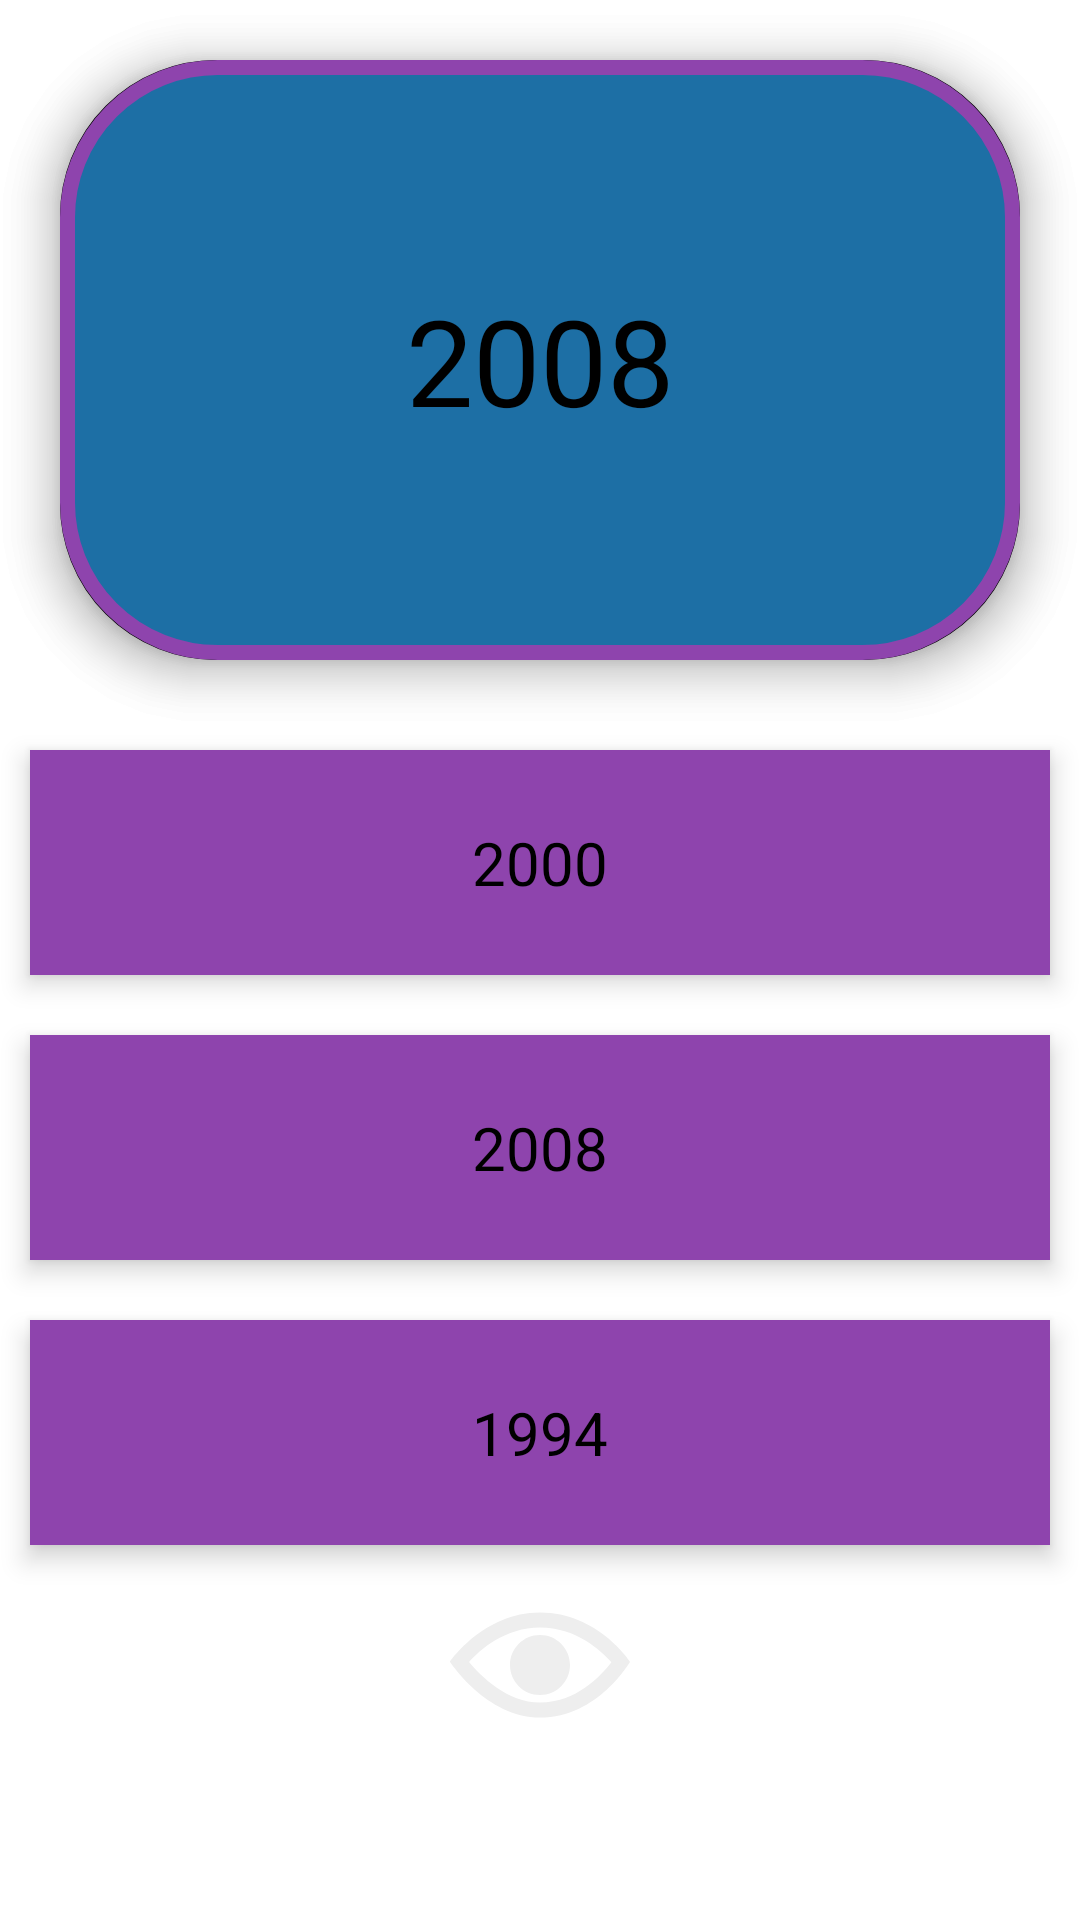

Android layout source for this screen:
<!-- AndroidManifest.xml: application theme Theme.FlashCardApp -->
<!-- res/layout/activity_main.xml -->
<?xml version="1.0" encoding="utf-8"?>
<RelativeLayout xmlns:android="http://schemas.android.com/apk/res/android"
    xmlns:app="http://schemas.android.com/apk/res-auto"
    xmlns:tools="http://schemas.android.com/tools"
    android:layout_width="match_parent"
    android:layout_height="match_parent"
    tools:context=".MainActivity"
    android:id="@+id/backgroundSelector"
    >


    <TextView
        android:id="@+id/question"
        android:layout_width="match_parent"
        android:layout_height="200dp"
        android:textSize="40sp"
        android:text="When was the first android version created?"
        android:gravity="center"
        android:textColor="@color/black"
        android:background="@drawable/question_card_background"
        android:elevation="10dp"
        android:layout_margin="20dp"
        />
    <TextView
        android:id="@+id/answer"
        android:layout_width="match_parent"
        android:layout_height="200dp"
        android:textSize="40sp"
        android:text="2008"
        android:gravity="center"
        android:textColor="@color/black"
        android:background="@drawable/answer_card_background"
        android:elevation="10dp"
        android:layout_margin="20dp"
        />



    <TextView
        android:id="@+id/firstChoice"
        android:layout_width="match_parent"
        android:layout_height="75dp"
        android:textSize="20sp"
        android:gravity="center"
        android:text="2000"
        android:textColor="@color/black"
        android:background="@color/wisteriaPurple"
        android:elevation="5dp"
        android:layout_margin="10dp"
        android:layout_below="@+id/question"
        />
    <TextView
        android:id="@+id/secondChoice"
        android:layout_width="match_parent"
        android:layout_height="75dp"
        android:textSize="20sp"
        android:gravity="center"
        android:textColor="@color/black"
        android:background="@color/wisteriaPurple"
        android:text="2008"
        android:elevation="5dp"
        android:layout_margin="10dp"
        android:layout_below="@+id/firstChoice"
        />

    <TextView
        android:id="@+id/thirdChoice"
        android:layout_width="match_parent"
        android:layout_height="75dp"
        android:textSize="20sp"
        android:gravity="center"
        android:text="1994"
        android:textColor="@color/black"
        android:background="@color/wisteriaPurple"
        android:elevation="5dp"
        android:layout_margin="10dp"
        android:layout_below="@+id/secondChoice"
        />

    <ImageView
        android:layout_width="60dp"
        android:layout_height="60dp"
        android:id="@+id/visibilityChanger"
        android:src="@drawable/ic_eye"
        android:layout_below="@id/thirdChoice"
        android:layout_centerHorizontal="true"
        />

</RelativeLayout>
<!-- resources referenced by this layout -->
<resources>
  <color name="black">#FF000000</color>
  <color name="wisteriaPurple">#8e44ad</color>
  <!-- drawable answer_card_background (drawable) -->
  <?xml version="1.0" encoding="utf-8"?>
  <shape xmlns:android="http://schemas.android.com/apk/res/android" android:shape="rectangle">
      <corners android:radius="50dp"/>
      <stroke android:color="@color/wisteriaPurple" android:width="5dp"/>
      <solid android:color="@color/peterRiverBlue"/>
      <padding android:top="5dp" android:right="5dp" android:left="5dp" android:bottom="5dp"/>
  </shape>
  <!-- drawable ic_eye (drawable) -->
  <vector xmlns:android="http://schemas.android.com/apk/res/android"
      android:width="24dp"
      android:height="24dp"
      android:viewportWidth="24"
      android:viewportHeight="24">
    <path
        android:fillColor="#eeeeee"
        android:pathData="M12.015,7c4.751,0 8.063,3.012 9.504,4.636 -1.401,1.837 -4.713,5.364 -9.504,5.364 -4.42,0 -7.93,-3.536 -9.478,-5.407 1.493,-1.647 4.817,-4.593 9.478,-4.593zM12.015,5c-7.569,0 -12.015,6.551 -12.015,6.551s4.835,7.449 12.015,7.449c7.733,0 11.985,-7.449 11.985,-7.449s-4.291,-6.551 -11.985,-6.551zM12,8c-2.209,0 -4,1.792 -4,4 0,2.209 1.791,4 4,4s4,-1.791 4,-4c0,-2.208 -1.791,-4 -4,-4z"/>
  </vector>
  <!-- drawable question_card_background (drawable) -->
  <?xml version="1.0" encoding="utf-8"?>
  <shape xmlns:android="http://schemas.android.com/apk/res/android" android:shape="rectangle">
      <corners android:radius="50dp"/>
      <solid android:color="@color/asbestosGrey"/>
      <stroke android:width="4dp" android:color="@color/neonBlue"/>
      <padding android:bottom="5dp" android:left="5dp" android:right="5dp" android:top="5dp"/>
  </shape>
  <style name="Theme.FlashCardApp" parent="Theme.MaterialComponents.DayNight.DarkActionBar">
          
          <item name="colorPrimary">@color/purple_500</item>
          <item name="colorPrimaryVariant">@color/purple_700</item>
          <item name="colorOnPrimary">@color/white</item>
          
          <item name="colorSecondary">@color/teal_200</item>
          <item name="colorSecondaryVariant">@color/teal_700</item>
          <item name="colorOnSecondary">@color/black</item>
          
          <item name="android:statusBarColor" tools:targetApi="l">?attr/colorPrimaryVariant</item>
          
      </style>
  <color name="peterRiverBlue">#1D6FA5</color>
  <color name="asbestosGrey">#7f8c8d</color>
  <color name="purple_500">#FF6200EE</color>
  <color name="purple_700">#FF3700B3</color>
  <color name="white">#FFFFFFFF</color>
  <color name="teal_200">#FF03DAC5</color>
  <color name="teal_700">#FF018786</color>
</resources>
